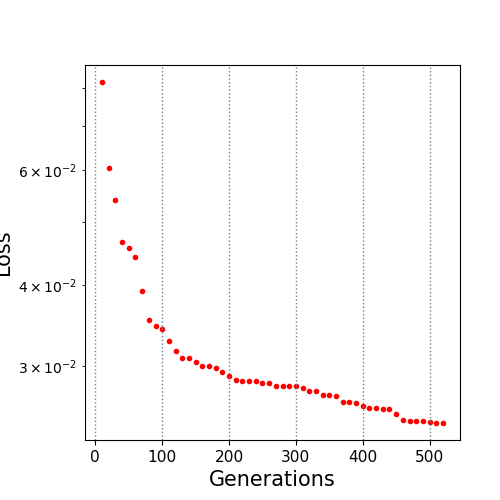

The file beside this chart, header and first rows:
10.0, 0.081786
20.0, 0.06037
30.0, 0.05386
40.0, 0.04649
50.0, 0.04562
60.0, 0.04414
70.0, 0.0392
80.0, 0.03529
90.0, 0.03454
100.0, 0.0342
110.0, 0.03278
120.0, 0.0317
130.0, 0.03089
140.0, 0.03086
150.0, 0.03043
160.0, 0.03004
170.0, 0.03004
180.0, 0.02984
190.0, 0.02944
200.0, 0.029
210.0, 0.0286
220.0, 0.02852
230.0, 0.02852
240.0, 0.0285
250.0, 0.02829
260.0, 0.02829
270.0, 0.02802
280.0, 0.02802
290.0, 0.02799
300.0, 0.02796
310.0, 0.02784
320.0, 0.02749
330.0, 0.02749
340.0, 0.02715
350.0, 0.02715
360.0, 0.02699
370.0, 0.0265
380.0, 0.0265
390.0, 0.0264
400.0, 0.02611
410.0, 0.02592
420.0, 0.02592
430.0, 0.0258
440.0, 0.0258
450.0, 0.02537
460.0, 0.02487
470.0, 0.02477
480.0, 0.02477
490.0, 0.02477
500.0, 0.02465
510.0, 0.02458
520.0, 0.02458
